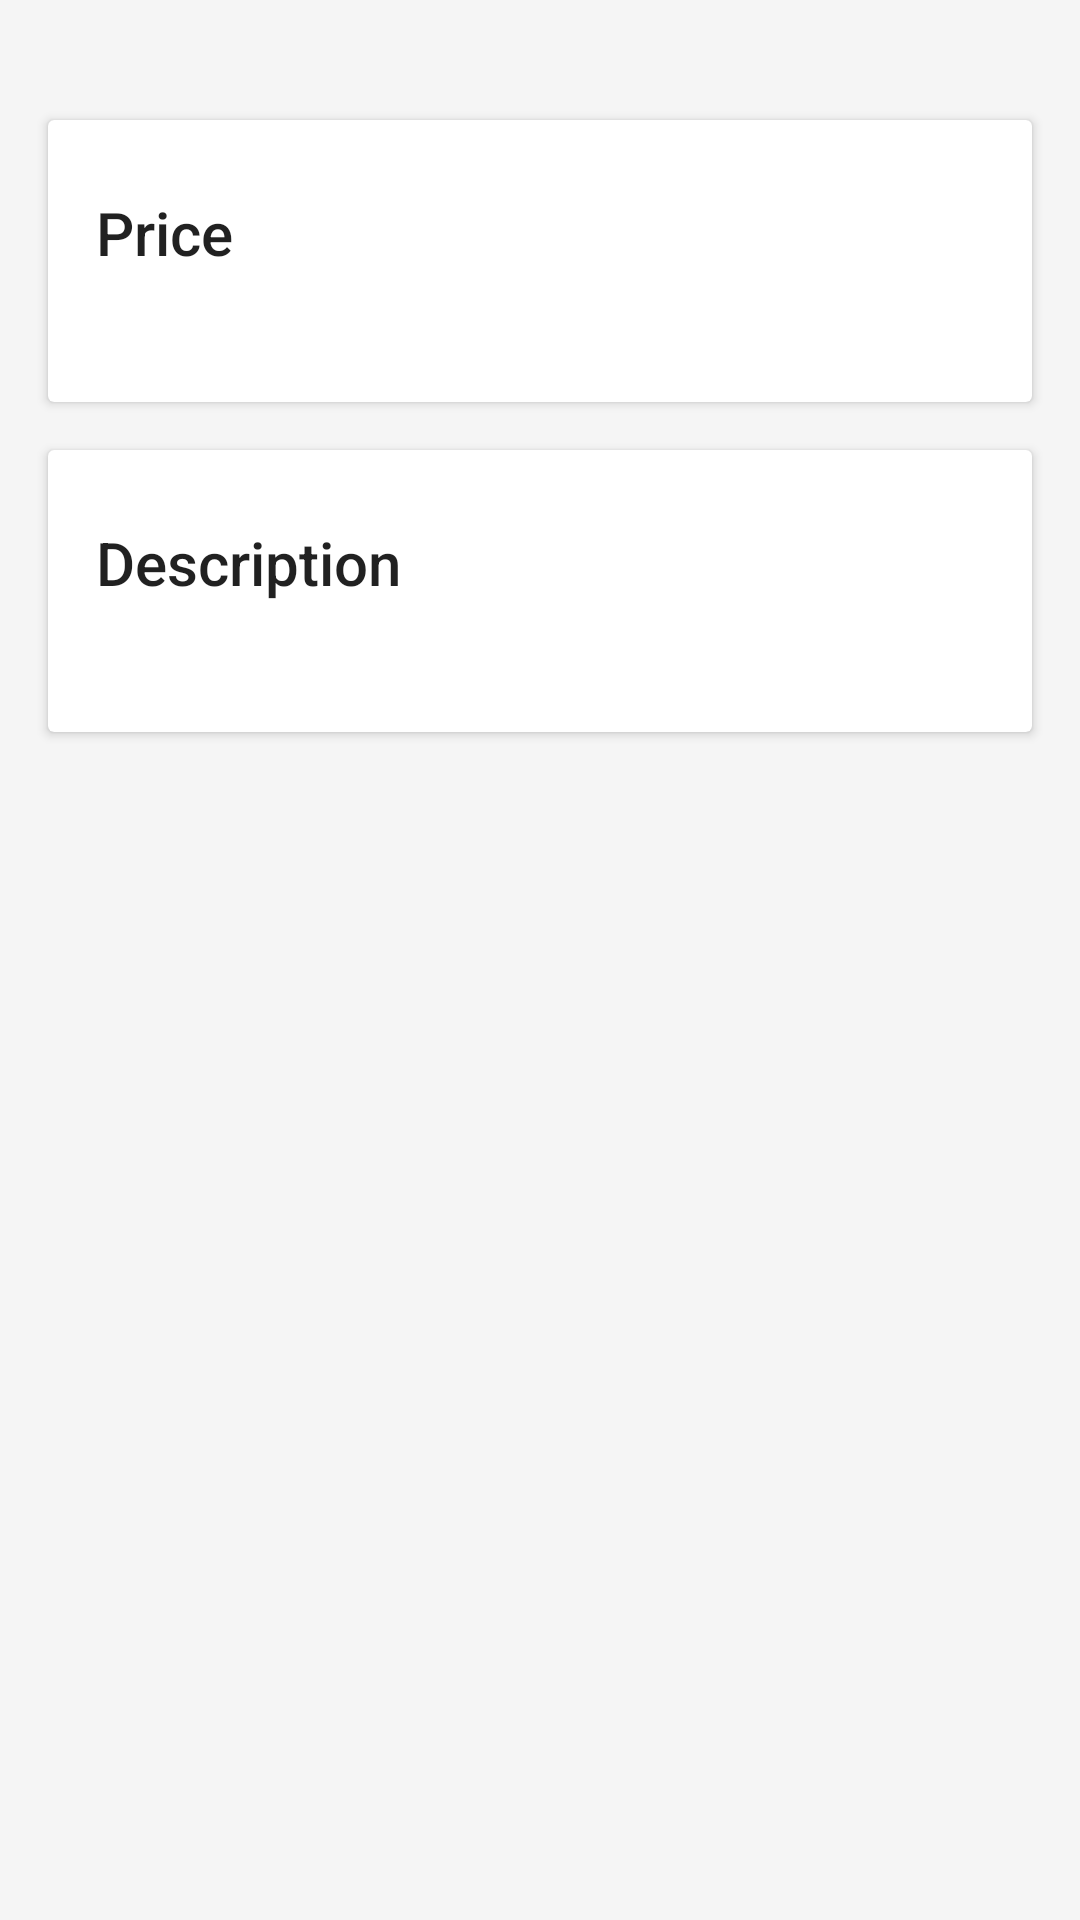

Android layout source for this screen:
<!-- AndroidManifest.xml: activity theme Theme.CustomTheme -->
<!-- res/layout/activity_details.xml -->
<android.support.design.widget.CoordinatorLayout xmlns:android="http://schemas.android.com/apk/res/android"
    xmlns:app="http://schemas.android.com/apk/res-auto"
    android:id="@+id/main_content"
    android:layout_width="match_parent"
    android:layout_height="match_parent"
    android:fitsSystemWindows="true"
    >

    <android.support.design.widget.AppBarLayout
        android:id="@+id/appbar"
        android:layout_width="match_parent"
        android:layout_height="@dimen/detail_backdrop_height"
        android:theme="@style/ThemeOverlay.AppCompat.Dark.ActionBar"
        android:fitsSystemWindows="true"
        >

        <android.support.design.widget.CollapsingToolbarLayout
            android:id="@+id/collapsing_toolbar"
            android:layout_width="match_parent"
            android:layout_height="match_parent"
            app:layout_scrollFlags="scroll|exitUntilCollapsed"
            android:fitsSystemWindows="true"
            app:contentScrim="?attr/colorPrimary"
            app:expandedTitleMarginStart="48dp"
            app:expandedTitleMarginEnd="64dp">

            <ImageView
                android:id="@+id/ivProduct"
                android:layout_width="match_parent"
                android:layout_height="match_parent"
                android:scaleType="centerCrop"
                android:fitsSystemWindows="true"
                app:layout_collapseMode="parallax" />

            <android.support.v7.widget.Toolbar
                android:id="@+id/toolbar"
                android:layout_width="match_parent"
                android:layout_height="?attr/actionBarSize"
                app:popupTheme="@style/ThemeOverlay.AppCompat.Light"
                app:layout_collapseMode="pin" />

        </android.support.design.widget.CollapsingToolbarLayout>

    </android.support.design.widget.AppBarLayout>

    <android.support.v4.widget.NestedScrollView
        android:layout_width="match_parent"
        android:layout_height="match_parent"
        app:layout_behavior="@string/appbar_scrolling_view_behavior"
        android:layout_gravity="fill_vertical"
        >

        <LinearLayout
            android:layout_width="match_parent"
            android:layout_height="match_parent"
            android:orientation="vertical"
            android:paddingTop="24dp">

            <android.support.v7.widget.CardView
                android:layout_width="match_parent"
                android:layout_height="wrap_content"
                android:layout_margin="16dp">

                <LinearLayout
                    style="@style/Widget.CardContent"
                    android:layout_width="match_parent"
                    android:layout_height="wrap_content">

                    <TextView
                        android:layout_width="match_parent"
                        android:layout_height="wrap_content"
                        android:text="@string/price_title"
                        android:textAppearance="@style/TextAppearance.AppCompat.Title" />

                    <TextView
                        android:id="@+id/tvPrice"
                        android:layout_width="match_parent"
                        android:layout_height="wrap_content"
                         />

                </LinearLayout>

            </android.support.v7.widget.CardView>

            <android.support.v7.widget.CardView
                android:layout_width="match_parent"
                android:layout_height="wrap_content"
                android:layout_marginBottom="16dp"
                android:layout_marginLeft="16dp"
                android:layout_marginRight="16dp">

                <LinearLayout
                    style="@style/Widget.CardContent"
                    android:layout_width="match_parent"
                    android:layout_height="wrap_content">

                    <TextView
                        android:layout_width="match_parent"
                        android:layout_height="wrap_content"
                        android:text="@string/description_title"
                        android:textAppearance="@style/TextAppearance.AppCompat.Title" />

                    <TextView
                        android:id="@+id/tvProductDescription"
                        android:layout_width="match_parent"
                        android:layout_height="wrap_content"
                         />

                </LinearLayout>

            </android.support.v7.widget.CardView>
            
                
                
                
                
                

                
                    
                    
                    

                    
                        
                        
                        
                        

                    
                        
                        
                        
                        

                

            



        </LinearLayout>

    </android.support.v4.widget.NestedScrollView>



</android.support.design.widget.CoordinatorLayout>
<!-- resources referenced by this layout -->
<resources>
  <string name="description_title">Description</string>
  <string name="price_title">Price</string>
  <style name="Widget.CardContent" parent="android:Widget">
          <item name="android:paddingLeft">16dp</item>
          <item name="android:paddingRight">16dp</item>
          <item name="android:paddingTop">24dp</item>
          <item name="android:paddingBottom">24dp</item>
          <item name="android:orientation">vertical</item>
      </style>
  <style name="Theme.CustomTheme" parent="Base.Theme.CustomTheme">
      </style>
  <style name="Base.Theme.CustomTheme" parent="Theme.AppCompat.Light.NoActionBar">
          <item name="colorPrimary">@color/colorPrimary</item>
          <item name="colorPrimaryDark">@color/colorPrimaryDark</item>
          <item name="colorAccent">@color/colorAccent</item>
          <item name="android:windowBackground">@color/window_background</item>
      </style>
  <color name="colorPrimary">#3F51B5</color>
  <color name="colorPrimaryDark">#303F9F</color>
  <color name="colorAccent">#FF4081</color>
  <color name="window_background">#FFF5F5F5</color>
</resources>
